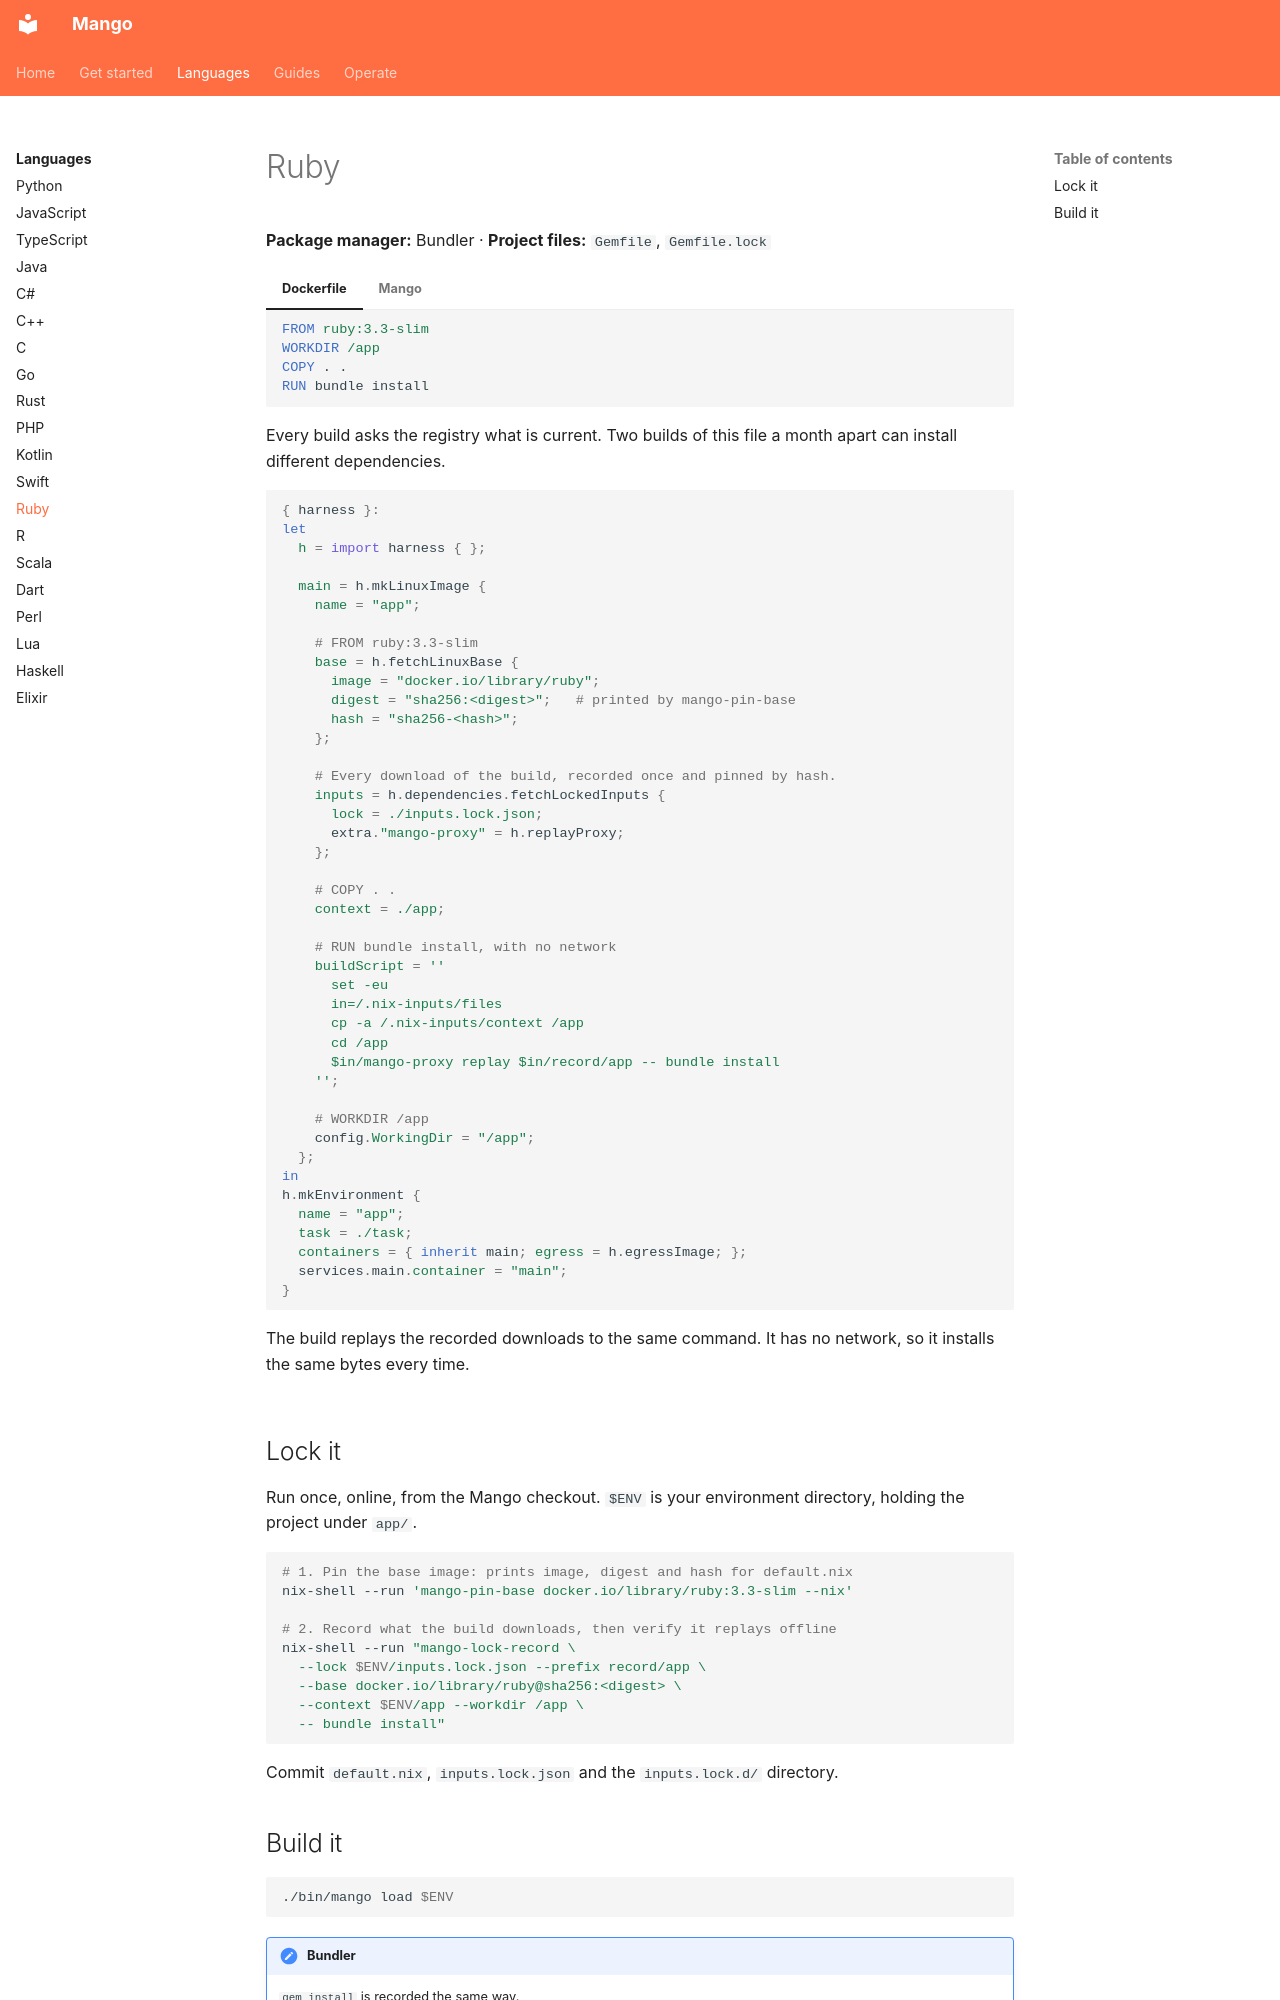

repository: Incalmo/mango · page: languages/ruby/index.html · generator: mkdocs

# Ruby

**Package manager:** Bundler · **Project files:** `Gemfile`, `Gemfile.lock`

=== "Dockerfile"

    ```dockerfile
    FROM ruby:3.3-slim
    WORKDIR /app
    COPY . .
    RUN bundle install
    ```

    Every build asks the registry what is current. Two builds of this file
    a month apart can install different dependencies.

=== "Mango"

    ```nix
    { harness }:
    let
      h = import harness { };

      main = h.mkLinuxImage {
        name = "app";

        # FROM ruby:3.3-slim
        base = h.fetchLinuxBase {
          image = "docker.io/library/ruby";
          digest = "sha256:<digest>";   # printed by mango-pin-base
          hash = "sha256-<hash>";
        };

        # Every download of the build, recorded once and pinned by hash.
        inputs = h.dependencies.fetchLockedInputs {
          lock = ./inputs.lock.json;
          extra."mango-proxy" = h.replayProxy;
        };

        # COPY . .
        context = ./app;
    
        # RUN bundle install, with no network
        buildScript = ''
          set -eu
          in=/.nix-inputs/files
          cp -a /.nix-inputs/context /app
          cd /app
          $in/mango-proxy replay $in/record/app -- bundle install
        '';

        # WORKDIR /app
        config.WorkingDir = "/app";
      };
    in
    h.mkEnvironment {
      name = "app";
      task = ./task;
      containers = { inherit main; egress = h.egressImage; };
      services.main.container = "main";
    }
    ```

    The build replays the recorded downloads to the same command. It has
    no network, so it installs the same bytes every time.
